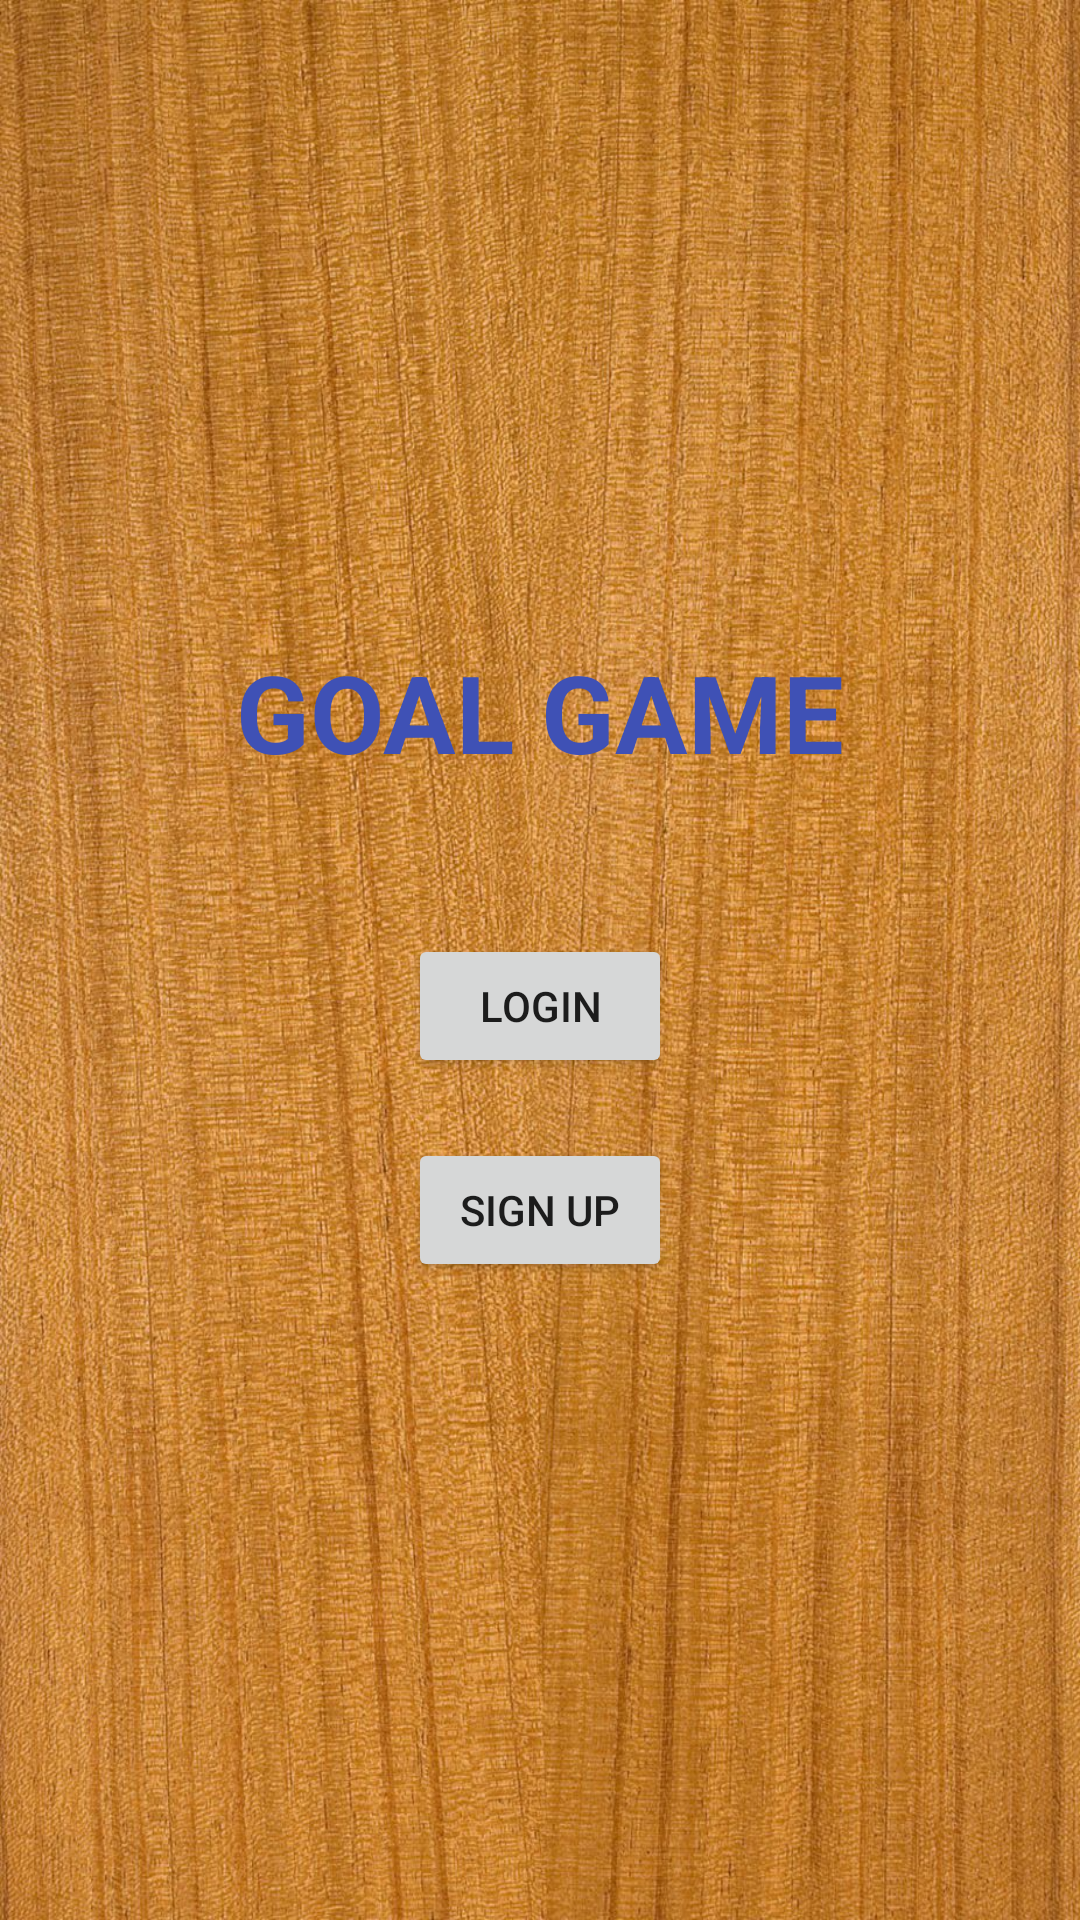

Layout XML and referenced resources for this Android screen:
<!-- AndroidManifest.xml: application theme Theme.GoalGame -->
<!-- res/layout/activity_main.xml -->
<?xml version="1.0" encoding="utf-8"?>
<androidx.constraintlayout.widget.ConstraintLayout xmlns:android="http://schemas.android.com/apk/res/android"
    xmlns:app="http://schemas.android.com/apk/res-auto"
    xmlns:tools="http://schemas.android.com/tools"
    android:layout_width="match_parent"
    android:layout_height="match_parent"
    tools:context=".MainActivity">

    <ImageView
        android:id="@+id/imageView"
        android:layout_width="wrap_content"
        android:layout_height="wrap_content"
        android:scaleType="fitXY"
        app:layout_constraintBottom_toBottomOf="parent"
        app:layout_constraintEnd_toEndOf="parent"
        app:layout_constraintStart_toStartOf="parent"
        app:layout_constraintTop_toTopOf="parent"
        app:srcCompat="@drawable/wood_bg_2" />

    <TextView
        android:id="@+id/txtGameName"
        android:layout_width="wrap_content"
        android:layout_height="wrap_content"
        android:text="Goal Game"
        android:textAllCaps="true"
        android:textColor="#3F51B5"
        android:textSize="36sp"
        android:textStyle="bold"
        app:layout_constraintBottom_toTopOf="@+id/btnLogin"
        app:layout_constraintEnd_toEndOf="parent"
        app:layout_constraintHorizontal_bias="0.5"
        app:layout_constraintStart_toStartOf="parent"
        app:layout_constraintTop_toBottomOf="@+id/imageView"
        app:layout_constraintVertical_chainStyle="packed" />

    <Button
        android:id="@+id/btnLogin"
        android:layout_width="wrap_content"
        android:layout_height="wrap_content"
        android:layout_marginTop="50dp"
        android:text="Login"
        app:layout_constraintBottom_toTopOf="@+id/btnSignUp"
        app:layout_constraintEnd_toEndOf="@+id/txtGameName"
        app:layout_constraintHorizontal_bias="0.5"
        app:layout_constraintStart_toStartOf="@+id/txtGameName"
        app:layout_constraintTop_toBottomOf="@+id/txtGameName" />

    <Button
        android:id="@+id/btnSignUp"
        android:layout_width="wrap_content"
        android:layout_height="wrap_content"
        android:layout_marginTop="20dp"
        android:text="Sign up"
        app:layout_constraintBottom_toTopOf="@+id/imageView"
        app:layout_constraintEnd_toEndOf="@+id/btnLogin"
        app:layout_constraintHorizontal_bias="0.5"
        app:layout_constraintStart_toStartOf="@+id/btnLogin"
        app:layout_constraintTop_toBottomOf="@+id/btnLogin" />

</androidx.constraintlayout.widget.ConstraintLayout>
<!-- resources referenced by this layout -->
<resources>
  <!-- drawable wood_bg_2: jpg bitmap (drawable-v24, 354988 bytes) -->
  <style name="Theme.GoalGame" parent="Theme.MaterialComponents.DayNight.NoActionBar">
          
          <item name="colorPrimary">@color/purple_500</item>
          <item name="colorPrimaryVariant">@color/purple_700</item>
          <item name="colorOnPrimary">@color/white</item>
          
          <item name="colorSecondary">@color/teal_200</item>
          <item name="colorSecondaryVariant">@color/teal_700</item>
          <item name="colorOnSecondary">@color/black</item>
          
          <item name="android:statusBarColor" tools:targetApi="l">@color/wood_dark</item>
  
          
  
  
  
      </style>
  <color name="purple_500">#FF6200EE</color>
  <color name="purple_700">#FF3700B3</color>
  <color name="white">#FFFFFFFF</color>
  <color name="teal_200">#FF03DAC5</color>
  <color name="teal_700">#FF018786</color>
  <color name="black">#FF000000</color>
  <color name="wood_dark">#82490b</color>
</resources>
